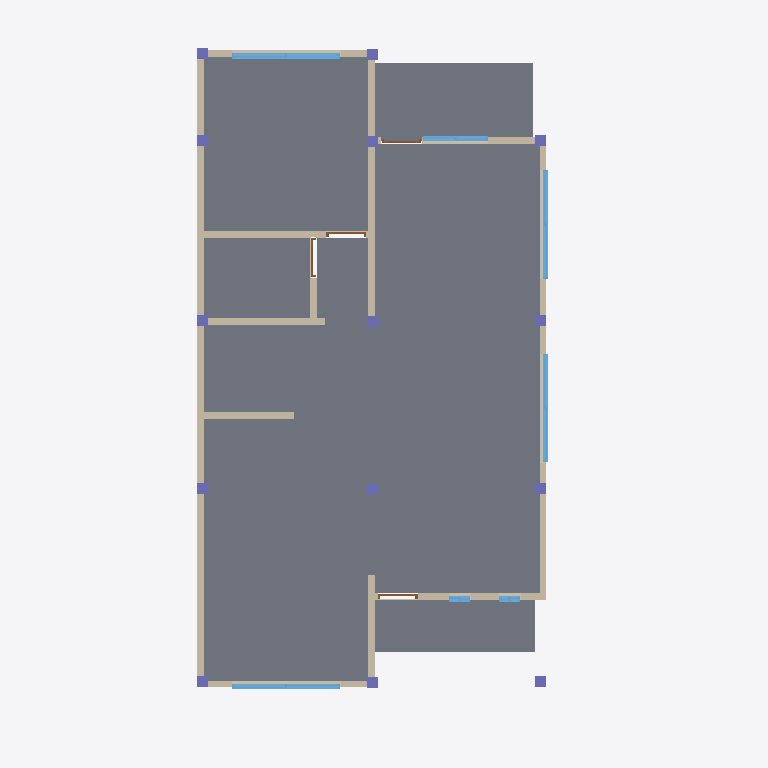
Plan cut of the same IFC building model at storey 'Planta Baja' (level 0.00 m, cut at 1.40 m), seen from above with north up, elements coloured by IFC class: 14 columns (violet), 12 walls (beige), 7 windows (light blue), 5 slabs (grey), 4 doors (brown). Cut surfaces are drawn darker.
Extent 9.5 m × 16.3 m × 10.9 m (x, y, z). Storeys (5): Cimiento at -1.20 m; Planta Baja at 0.00 m; Primer Piso at 2.88 m; segundo piso at 5.76 m; Cubierta at 8.64 m. Elements (198): 80 IfcWall, 50 IfcColumn, 25 IfcSlab, 18 IfcWindow, 17 IfcDoor, 8 IfcWallStandardCase.

HEADER;
FILE_DESCRIPTION(('ViewDefinition [CoordinationView_V2.0]','ExchangeRequirement[Architecture]'),'2;1');
FILE_NAME('C:/Users/Arquitecto Oscar/Desktop/ifc/ArqOn_Video_Tutorial3.ifc','2026-08-04T21:32:03',('Architect'),('Nemetschek Vectorworks, Inc.'),'Vectorworks Architect 2022 SP3 (Build 636848) (6','Windows','');
FILE_SCHEMA(('IFC2X3'));
ENDSEC;
DATA;
#51=IFCPROJECT('3hP$eLM$OHyQxxP6xW_tLH',#11,'Vectorworks Project',$,'Vectorworks','',$,(#44),#15);
#90=IFCSITE('3hP$efM$OHyQxxP6xW_tLH',#11,'Terreno predeterminado',$,$,#57,$,$,.ELEMENT.,(38,53,22,113600),(-77,-2,-6,-885600),$,$,$);
#91=IFCBUILDING('3hP$ehM$OHyQxxP6xW_tLH',#11,'Edificio predeterminado',$,$,#58,$,$,.ELEMENT.,$,$,#1122);
#92=IFCBUILDINGSTOREY('3hP$ejM$OHyQxxP6xW_tLH',#11,'Cimiento',$,$,#61,$,$,.ELEMENT.,-1200.0);
#1401=IFCBUILDINGSTOREY('3hP$ghM$OHyQxxP6xW_tLH',#11,'Planta Baja',$,$,#1390,$,$,.ELEMENT.,0.0);
#13391=IFCBUILDINGSTOREY('3hP$kOM$OHyQxxP6xW_tLH',#11,'Primer Piso',$,$,#13388,$,$,.ELEMENT.,2880.0);
#28924=IFCBUILDINGSTOREY('3hP$o5M$OHyQxxP6xW_tLH',#11,'Cubierta',$,$,#28915,$,$,.ELEMENT.,8640.0);
#30639=IFCBUILDINGSTOREY('06AlLgNkiHyQy1P6xW_tLH',#11,'segundo piso',$,$,#30636,$,$,.ELEMENT.,5760.0);
#1638=IFCSLAB('3CL7lVOtuHyQy9P6xW_tLH',#11,'Losa de Entre piso',$,'Losa de Entre piso',#1514,#1636,$,.FLOOR.);
#1474=IFCSLAB('3CL7mPOtuHyQy9P6xW_tLH',#11,'Losa de Entre piso',$,'Losa de Entre piso',#1402,#1472,$,.FLOOR.);
#1862=IFCSLAB('3QwFYaOtuHyQy9P6xW_tLH',#11,'Losa de Entre piso',$,'Losa de Entre piso',#1790,#1860,$,.FLOOR.);
#1750=IFCSLAB('3CL7mFOtuHyQy9P6xW_tLH',#11,'Losa de Entre piso',$,'Losa de Entre piso',#1678,#1748,$,.FLOOR.);
#12647=IFCSLAB('3KiUt7OtuHyQy9P6xW_tLH',#11,'Losa de Entre piso',$,'Losa de Entre piso',#12575,#12645,$,.FLOOR.);
#8286=IFCWALL('3Tj$RWOtqHyQy9P6xW_tLH',#11,'Muro ',$,'Muro ',#8284,#8285,$);
#5497=IFCWALL('3Tj$RSOtqHyQy9P6xW_tLH',#11,'Muro ',$,'Muro ',#5495,#5496,$);
#9273=IFCWALL('3Tj$RaOtqHyQy9P6xW_tLH',#11,'Muro ',$,'Muro ',#9271,#9272,$);
#9142=IFCWALL('3Tj$RYOtqHyQy9P6xW_tLH',#11,'Muro ',$,'Muro ',#9140,#9141,$);
#12467=IFCWALL('3ZiFZ4OtqHyQy9P6xW_tLH',#11,'Muro ',$,'Muro ',#12465,#12466,$);
#8156=IFCWALL('3Tj$RUOtqHyQy9P6xW_tLH',#11,'Muro ',$,'Muro ',#8154,#8155,$);
#9414=IFCWALL('3Tj$RcOtqHyQy9P6xW_tLH',#11,'Muro ',$,'Muro ',#9412,#9413,$);
#11570=IFCWALL('3ZiFZ0OtqHyQy9P6xW_tLH',#11,'Muro ',$,'Muro ',#11568,#11569,$);
#11562=IFCWINDOW('2j21fAOuGHyQy9P6xW_tLH',#11,'W-01',$,$,#13278,#11560,$,1796.0,2486.0);
#10557=IFCWALL('3ZiFY_OtqHyQy9P6xW_tLH',#11,'Muro ',$,'Muro ',#10555,#10556,$);
#10455=IFCWALL('3Tj$ReOtqHyQy9P6xW_tLH',#11,'Muro ',$,'Muro ',#10453,#10454,$);
#3528=IFCWALL('3Tj$RQOtqHyQy9P6xW_tLH',#11,'Muro ',$,'Muro ',#3526,#3527,$);
#4563=IFCWINDOW('2j207POuGHyQy9P6xW_tLH',#11,'W-01',$,$,#13122,#4561,$,1796.0,2486.0);
#5489=IFCWINDOW('2j20M7OuGHyQy9P6xW_tLH',#11,'W-01',$,$,#13139,#5487,$,1796.0,2486.0);
#10447=IFCWINDOW('2j21M_OuGHyQy9P6xW_tLH',#11,'W-01',$,$,#13250,#10445,$,1796.0,2486.0);
#3518=IFCWINDOW('2j1$sSOuGHyQy9P6xW_tLH',#11,'W-01',$,$,#13099,#3516,$,1796.0,1486.0);
#12362=IFCWALL('3ZiFZ2OtqHyQy9P6xW_tLH',#11,'Muro ',$,'Muro ',#12360,#12361,$);
#7458=IFCWINDOW('2j20rmOuGHyQy9P6xW_tLH',#11,'W-01',$,$,#13180,#7456,$,1796.0,486.0);
#6533=IFCWINDOW('2j20d3OuGHyQy9P6xW_tLH',#11,'W-01',$,$,#13163,#6531,$,1796.0,486.0);
#12708=IFCCOLUMN('2j21qKOuGHyQy9P6xW_tLH',#11,'Column 0',$,$,#12689,#12706,'0');
#12730=IFCCOLUMN('2j21qoOuGHyQy9P6xW_tLH',#11,'Column 0',$,$,#12711,#12728,'0');
#12752=IFCCOLUMN('2j21rGOuGHyQy9P6xW_tLH',#11,'Column 0',$,$,#12733,#12750,'0');
#12774=IFCCOLUMN('2j21rkOuGHyQy9P6xW_tLH',#11,'Column 0',$,$,#12755,#12772,'0');
#12796=IFCCOLUMN('2j21sCOuGHyQy9P6xW_tLH',#11,'Column 0',$,$,#12777,#12794,'0');
#12840=IFCCOLUMN('2j21t8OuGHyQy9P6xW_tLH',#11,'Column 0',$,$,#12821,#12838,'0');
#12818=IFCCOLUMN('2j21sgOuGHyQy9P6xW_tLH',#11,'Column 0',$,$,#12799,#12816,'0');
#12884=IFCCOLUMN('2k2DwsOuGHyQy9P6xW_tLH',#11,'Column 0',$,$,#12865,#12882,'0');
#12862=IFCCOLUMN('2k2DwOOuGHyQy9P6xW_tLH',#11,'Column 0',$,$,#12843,#12860,'0');
#12906=IFCCOLUMN('2k2DxKOuGHyQy9P6xW_tLH',#11,'Column 0',$,$,#12887,#12904,'0');
#12950=IFCCOLUMN('2k2DyGOuGHyQy9P6xW_tLH',#11,'Column 0',$,$,#12931,#12948,'0');
#12928=IFCCOLUMN('2k2DxoOuGHyQy9P6xW_tLH',#11,'Column 0',$,$,#12909,#12926,'0');
#12972=IFCCOLUMN('2k2DykOuGHyQy9P6xW_tLH',#11,'Column 0',$,$,#12953,#12970,'0');
#12994=IFCCOLUMN('2k2DzCOuGHyQy9P6xW_tLH',#11,'Column 0',$,$,#12975,#12992,'0');
#8148=IFCDOOR('2j20u_OuGHyQy9P6xW_tLH',#11,'D-01',$,$,#13197,#8146,'D-01',2100.0,910.0);
#9135=IFCDOOR('2j211ROuGHyQy9P6xW_tLH',#11,'D-01',$,$,#13222,#9133,'D-01',2100.0,910.0);
#12355=IFCDOOR('2j21kIOuGHyQy9P6xW_tLH',#11,'D-01',$,$,#13300,#12353,'D-01',2100.0,910.0);
#2589=IFCDOOR('2j1$diOuGHyQy9P6xW_tLH',#11,'D-01',$,$,#13086,#2587,'D-01',2100.0,910.0);
ENDSEC;
